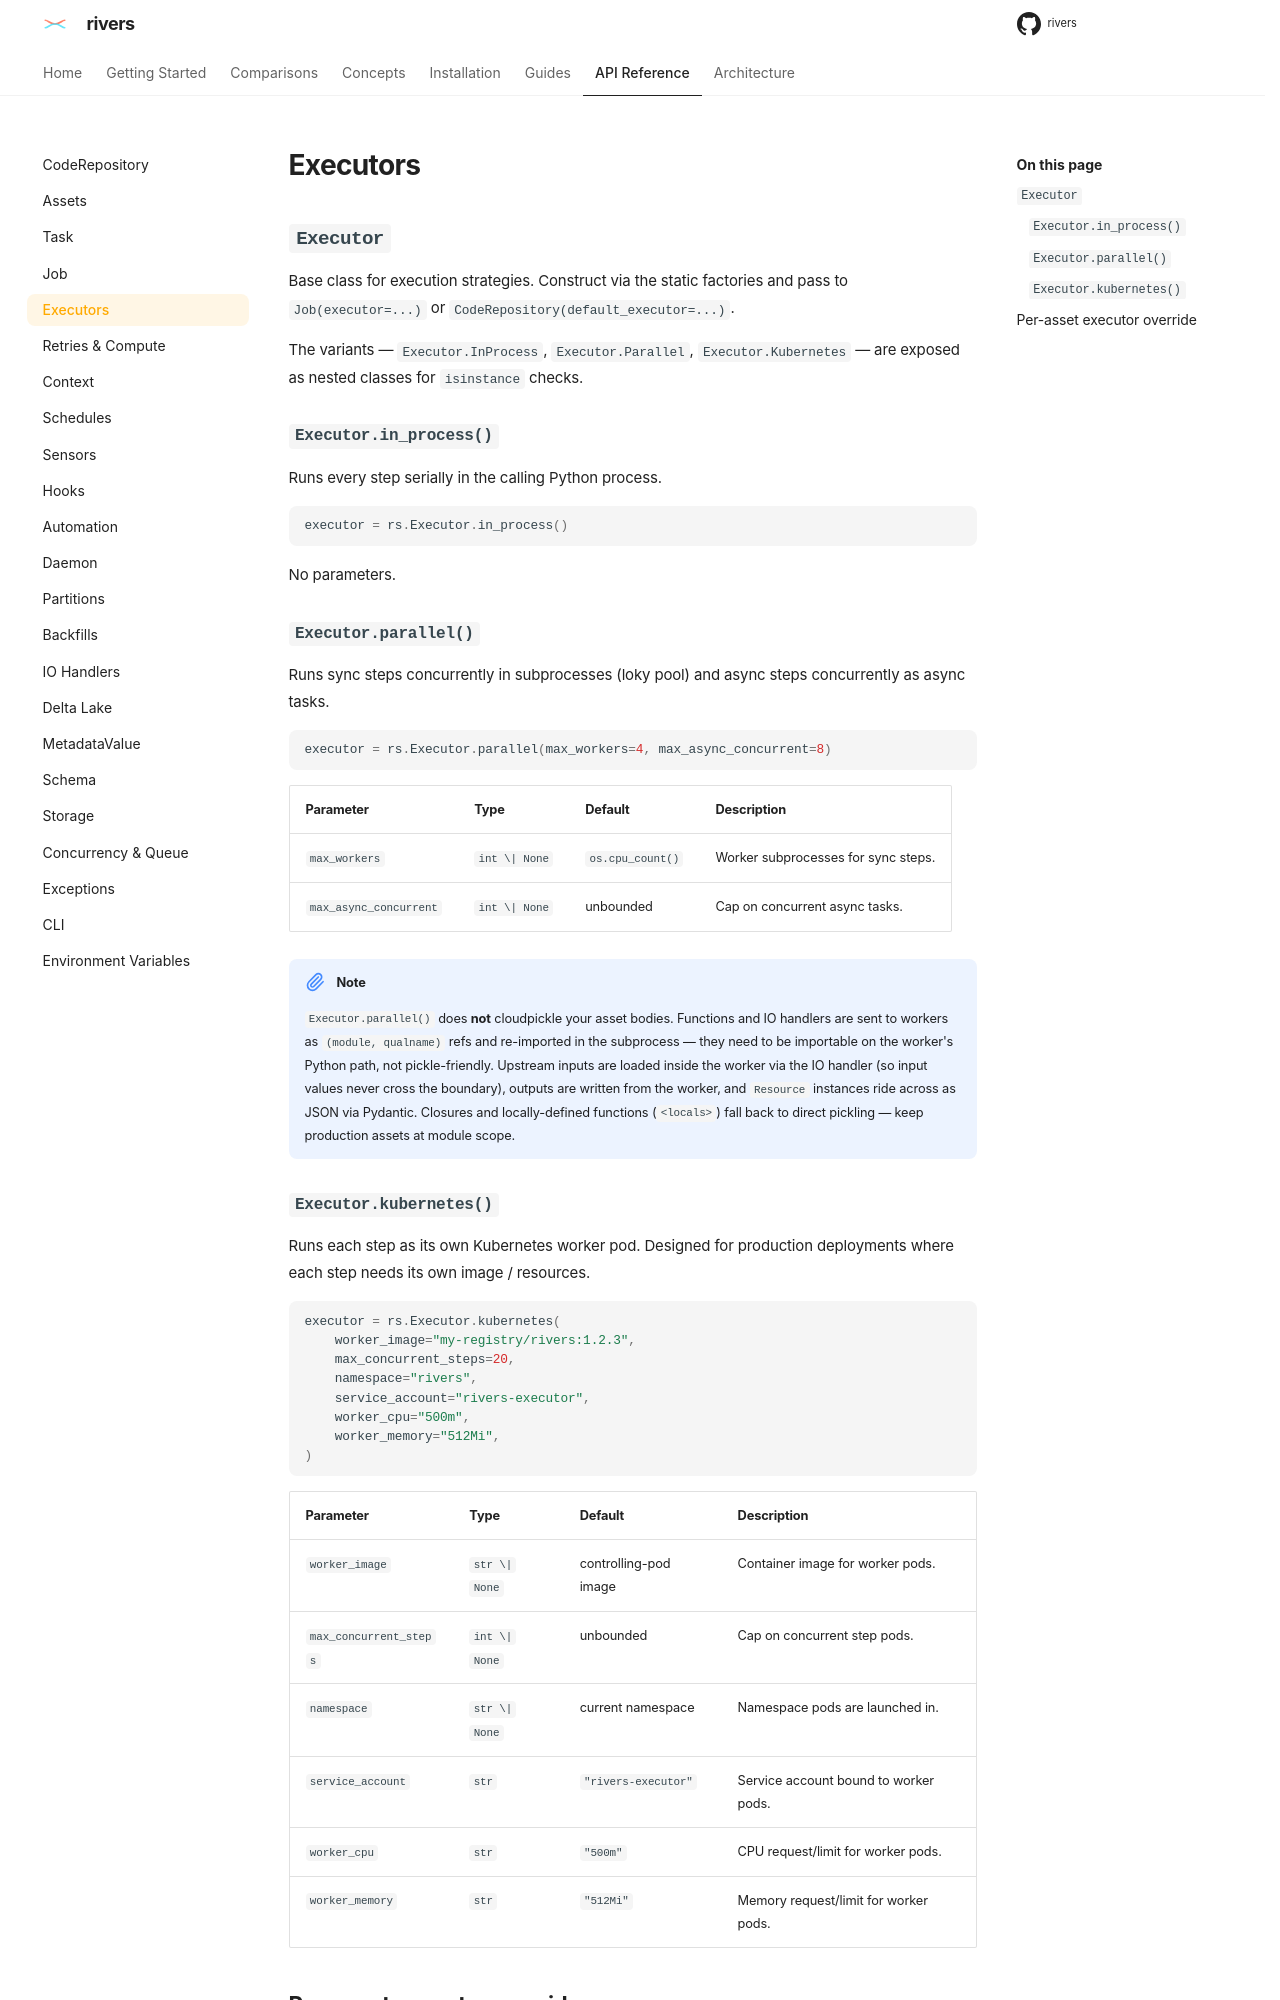

repository: ion-elgreco/rivers · page: 0.4.1/api-reference/executors/index.html · generator: mkdocs

# Executors

## `Executor`

Base class for execution strategies. Construct via the static factories and pass to `Job(executor=...)` or `CodeRepository(default_executor=...)`.

The variants — `Executor.InProcess`, `Executor.Parallel`, `Executor.Kubernetes` — are exposed as nested classes for `isinstance` checks.

!!! note "Action runs ignore the executor"
    The steps of an [action](../concepts/actions.md#where-actions-run) run always execute in the run's own process (the run pod on Kubernetes), one at a time, whatever executor is set.

### `Executor.in_process()`

Runs every step serially in the calling Python process.

```python
executor = rs.Executor.in_process()
```

No parameters.

### `Executor.parallel()`

Runs sync steps concurrently in subprocesses (loky pool) and async steps concurrently as async tasks.

```python
executor = rs.Executor.parallel(max_workers=4, max_async_concurrent=8)
```

| Parameter | Type | Default | Description |
|-----------|------|---------|-------------|
| `max_workers` | `int \| None` | `os.cpu_count()` | Worker subprocesses for sync steps. |
| `max_async_concurrent` | `int \| None` | unbounded | Cap on concurrent async tasks. |

!!! note
    `Executor.parallel()` does **not** cloudpickle your asset bodies. Functions and IO handlers are sent to workers as `(module, qualname)` refs and re-imported in the subprocess — they need to be importable on the worker's Python path, not pickle-friendly. Upstream inputs are loaded inside the worker via the IO handler (so input values never cross the boundary), outputs are written from the worker, and each `Resource` is rebuilt in the worker from its field values, secrets included, with its own `setup()` and `teardown()`. A worker step therefore fails when it returns a value for an output kept by `InMemoryIOHandler` (the default), or loads an input kept by one; a step that returns a `Materialization` needs no IO handler. Closures and locally-defined functions (`<locals>`) fall back to direct pickling — keep production assets at module scope.

### `Executor.kubernetes()`

Runs each step as its own Kubernetes worker pod. Designed for production deployments where each step needs its own image / resources.

```python
executor = rs.Executor.kubernetes(
    worker_image="my-registry/rivers:1.2.3",
    max_concurrent_steps=20,
    namespace="rivers",
    service_account="rivers-executor",
    worker_cpu="500m",
    worker_memory="512Mi",
)
```

| Parameter | Type | Default | Description |
|-----------|------|---------|-------------|
| `worker_image` | `str \| None` | controlling-pod image | Container image for worker pods. With a [git-sourced CodeLocation](../installation/git-code-locations.md#runtime-image), build it `FROM` the runtime image. |
| `max_concurrent_steps` | `int \| None` | unbounded | Cap on concurrent step pods. |
| `namespace` | `str \| None` | current namespace | Namespace pods are launched in. |
| `service_account` | `str` | `"rivers-executor"` | Service account bound to worker pods. |
| `worker_cpu` | `str` | `"500m"` | CPU request/limit for worker pods. |
| `worker_memory` | `str` | `"512Mi"` | Memory request/limit for worker pods. |
